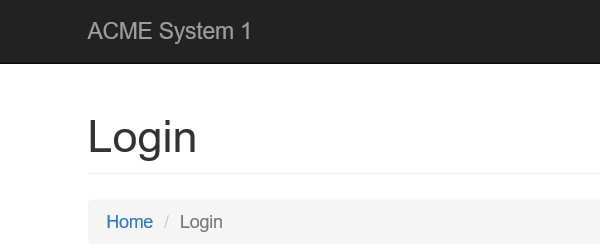
Task: Robotic Enterprise Framework
Workflow: Login

Step 1: Attach Browser 'iexplore.exe ACME' in window 'ACME System 1 - Log In'
